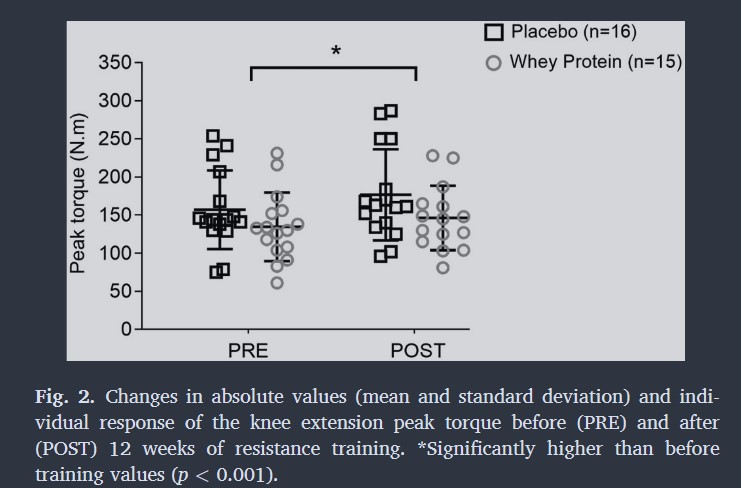

Data behind this chart, as committed beside it:
whey_protein, 134.8441926345609, 0, mean_pre
whey_protein, 179.5, 0, upper_sd_pre
whey_protein, 146.7, 0, mean_post
whey_protein, 188.4, 0, upper_sd_post
placebo, 156.7, 1, mean_pre
placebo, 208.2, 1, upper_sd_pre
placebo, 176.5, 1, mean_post
placebo, 236, 1, upper_sd_post
